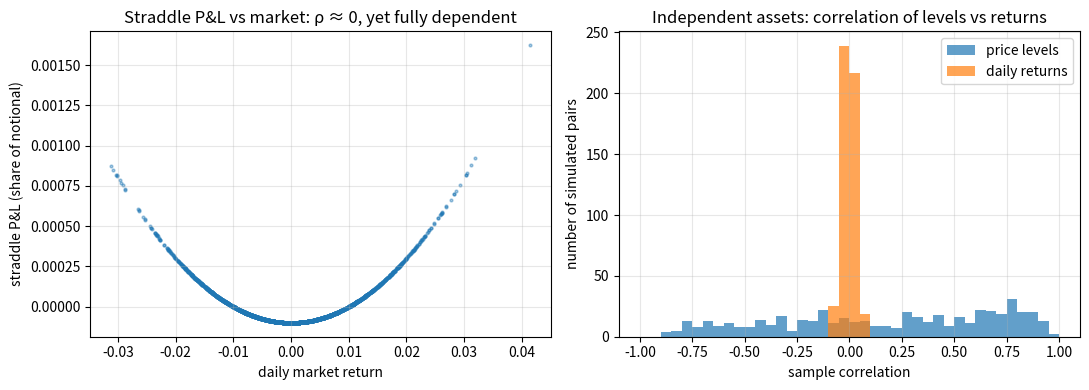
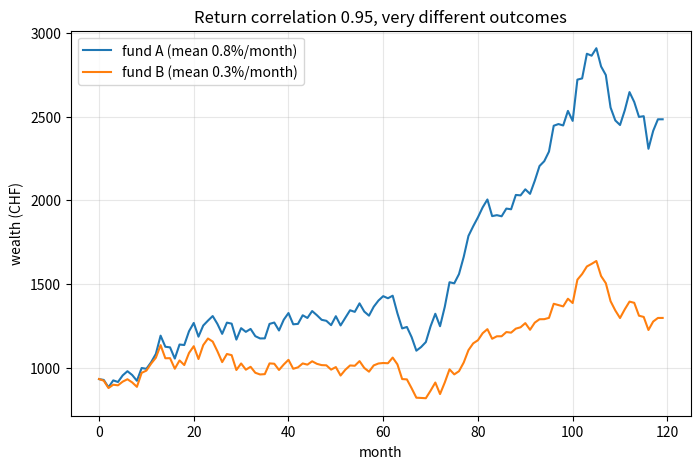
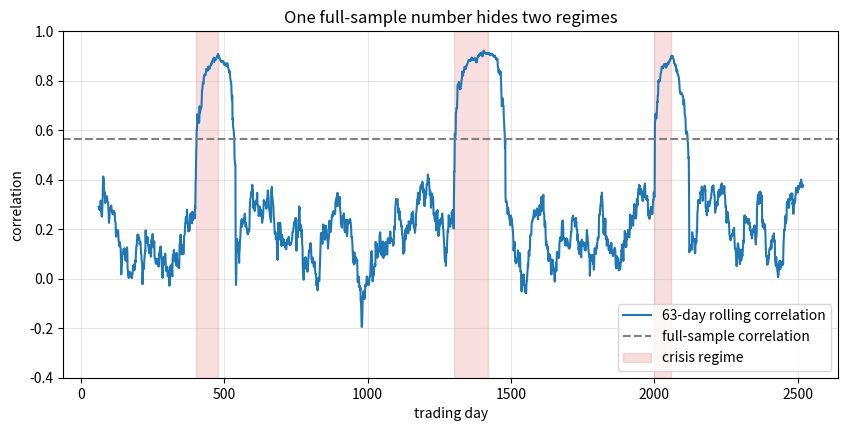
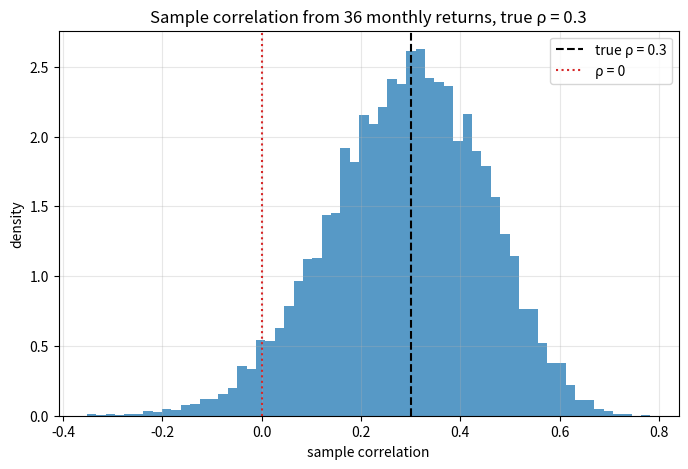

Generate these figures, in order, with matplotlib:
import numpy as np
import pandas as pd
import matplotlib.pyplot as plt

rng = np.random.default_rng(42)
periods_per_year = 252

def correlated_normals(n, sigma_x, sigma_y, rho, rng):
    # Draw (X, Y) with given volatilities and correlation, zero mean
    z1 = rng.standard_normal(n)
    z2 = rng.standard_normal(n)
    x = sigma_x * z1
    y = sigma_y * (rho * z1 + np.sqrt(1 - rho**2) * z2)
    return x, y


def beta(x, y):
    return np.cov(x, y)[0, 1] / np.var(x, ddof=1)


n_days = 10 * periods_per_year
daily = lambda annual_vol: annual_vol / np.sqrt(periods_per_year)

rows = []
for name, vol, rho in [("tech", 0.30, 0.5), ("utility", 0.10, 0.9)]:
    market_r, stock_r = correlated_normals(n_days, daily(0.15), daily(vol), rho, rng)
    rows.append({
        "stock": name,
        "correlation": np.corrcoef(market_r, stock_r)[0, 1],
        "beta": beta(market_r, stock_r),
        "theory beta": rho * vol / 0.15,
    })

pd.DataFrame(rows).set_index("stock").round(3)

market_r = rng.normal(0, 0.01, size=100_000)
straddle_pnl = market_r**2 - 0.01**2   # gamma gain minus theta, in units of notional

print(f"corr(market, straddle P&L): {np.corrcoef(market_r, straddle_pnl)[0, 1]:+.3f}")
print(f"corr(|market|, straddle P&L): {np.corrcoef(np.abs(market_r), straddle_pnl)[0, 1]:+.3f}")

n_pairs = 500
n_days = 5 * periods_per_year
mu_daily = 0.07 / periods_per_year
vol_daily = daily(0.20)

level_corr, return_corr = [], []
for _ in range(n_pairs):
    log_r = rng.normal(mu_daily, vol_daily, size=(n_days, 2))   # independent columns
    prices = 100 * np.exp(np.cumsum(log_r, axis=0))             # CHF, start at 100
    level_corr.append(np.corrcoef(prices[:, 0], prices[:, 1])[0, 1])
    return_corr.append(np.corrcoef(log_r[:, 0], log_r[:, 1])[0, 1])

level_corr, return_corr = np.array(level_corr), np.array(return_corr)
print(f"price levels: mean corr {level_corr.mean():+.2f}, share with |corr| > 0.5: {np.mean(np.abs(level_corr) > 0.5):.0%}")
print(f"returns:      mean corr {return_corr.mean():+.3f}, share with |corr| > 0.5: {np.mean(np.abs(return_corr) > 0.5):.0%}")

n_months = 120
fund_a, fund_b = correlated_normals(n_months, 0.04, 0.04, 0.95, rng)
fund_a += 0.008
fund_b += 0.003

wealth_a = 1_000 * np.cumprod(1 + fund_a)   # CHF 1,000 invested
wealth_b = 1_000 * np.cumprod(1 + fund_b)

print(f"monthly return correlation: {np.corrcoef(fund_a, fund_b)[0, 1]:.3f}")
print(f"final wealth A: CHF {wealth_a[-1]:,.0f}   B: CHF {wealth_b[-1]:,.0f}   ratio {wealth_a[-1] / wealth_b[-1]:.2f}")

n_days = 10 * periods_per_year
crisis = np.zeros(n_days, dtype=bool)
for start, length in [(400, 80), (1300, 120), (2000, 60)]:
    crisis[start:start + length] = True

calm_x, calm_y = correlated_normals(n_days, 0.01, 0.01, 0.2, rng)
crisis_x, crisis_y = correlated_normals(n_days, 0.03, 0.03, 0.9, rng)
asset_x = np.where(crisis, crisis_x, calm_x)
asset_y = np.where(crisis, crisis_y, calm_y)

regimes = pd.DataFrame({"x": asset_x, "y": asset_y, "crisis": crisis})
print(f"share of crisis days:   {crisis.mean():.1%}")
print(f"full-sample correlation: {regimes['x'].corr(regimes['y']):.2f}")
print(regimes.groupby("crisis")[["x", "y"]].corr().xs("x", level=1)["y"].rename("correlation").round(2))

# Correlation on the worst 5% of days for asset x
worst = regimes["x"] <= regimes["x"].quantile(0.05)
print(f"correlation on x's worst 5% days: {regimes.loc[worst, 'x'].corr(regimes.loc[worst, 'y']):.2f}")

def fisher_ci(rho_hat, n, z_crit=1.96):
    z = np.arctanh(rho_hat)
    half_width = z_crit / np.sqrt(n - 3)
    return np.tanh(z - half_width), np.tanh(z + half_width)


lo, hi = fisher_ci(0.3, 36)
print(f"rho_hat = 0.30, n = 36 months: 95% CI [{lo:+.2f}, {hi:+.2f}]")

# Sampling distribution: true rho = 0.3, many 3-year monthly histories
true_rho, n_months, n_sims = 0.3, 36, 10_000
sample_rhos = np.empty(n_sims)
for i in range(n_sims):
    x, y = correlated_normals(n_months, 0.04, 0.04, true_rho, rng)
    sample_rhos[i] = np.corrcoef(x, y)[0, 1]

print(f"std of sample rho: {sample_rhos.std():.3f}   (approx. (1 - rho^2)/sqrt(n) = {(1 - true_rho**2) / np.sqrt(n_months):.3f})")
print(f"share of histories with sample rho < 0.1: {np.mean(sample_rhos < 0.1):.0%}")

x, y = correlated_normals(periods_per_year, 0.01, 0.01, 0.0, rng)
returns = pd.DataFrame({"x": x, "y": y})
with_crash = pd.concat([returns, pd.DataFrame({"x": [-0.15], "y": [-0.15]})], ignore_index=True)

print(f"without crash: Pearson {returns['x'].corr(returns['y']):+.2f}   Spearman {returns['x'].corr(returns['y'], method='spearman'):+.2f}")
print(f"with crash:    Pearson {with_crash['x'].corr(with_crash['y']):+.2f}   Spearman {with_crash['x'].corr(with_crash['y'], method='spearman'):+.2f}")

fig, axes = plt.subplots(1, 2, figsize=(11, 4))

# Straddle: zero correlation, perfect dependence
axes[0].scatter(market_r[:3000], straddle_pnl[:3000], s=4, alpha=0.4)
axes[0].set_title("Straddle P&L vs market: ρ ≈ 0, yet fully dependent")
axes[0].set_xlabel("daily market return")
axes[0].set_ylabel("straddle P&L (share of notional)")

# Spurious level correlation
bins = np.linspace(-1, 1, 41)
axes[1].hist(level_corr, bins=bins, alpha=0.7, label="price levels")
axes[1].hist(return_corr, bins=bins, alpha=0.7, label="daily returns")
axes[1].set_title("Independent assets: correlation of levels vs returns")
axes[1].set_xlabel("sample correlation")
axes[1].set_ylabel("number of simulated pairs")
axes[1].legend()

for ax in axes:
    ax.grid(True, alpha=0.3)
plt.tight_layout()
plt.show()

plt.figure(figsize=(8, 5))
plt.plot(wealth_a, label=f"fund A (mean 0.8%/month)")
plt.plot(wealth_b, label=f"fund B (mean 0.3%/month)")
plt.title("Return correlation 0.95, very different outcomes")
plt.xlabel("month")
plt.ylabel("wealth (CHF)")
plt.grid(True, alpha=0.3)
plt.legend()
plt.show()

window = 63   # about 3 months of trading days
rolling_corr = regimes["x"].rolling(window).corr(regimes["y"])

fig, ax = plt.subplots(figsize=(10, 4.5))
ax.plot(rolling_corr, label=f"{window}-day rolling correlation")
ax.axhline(regimes["x"].corr(regimes["y"]), color="grey", linestyle="--", label="full-sample correlation")
ax.fill_between(regimes.index, -0.4, 1.0, where=regimes["crisis"], color="tab:red", alpha=0.15, label="crisis regime")
ax.set_ylim(-0.4, 1.0)
ax.set_title("One full-sample number hides two regimes")
ax.set_xlabel("trading day")
ax.set_ylabel("correlation")
ax.grid(True, alpha=0.3)
ax.legend(loc="lower right")
plt.show()

plt.figure(figsize=(8, 5))
plt.hist(sample_rhos, bins=60, density=True, alpha=0.75)
plt.axvline(true_rho, color="black", linestyle="--", label=f"true ρ = {true_rho}")
plt.axvline(0, color="tab:red", linestyle=":", label="ρ = 0")
plt.title(f"Sample correlation from {n_months} monthly returns, true ρ = {true_rho}")
plt.xlabel("sample correlation")
plt.ylabel("density")
plt.grid(True, alpha=0.3)
plt.legend()
plt.show()

# 1. beta = rho * sigma / sigma_index, variance removed = rho^2
rho, vol, index_vol = 0.6, 0.25, 0.18
print(f"1. beta = {rho * vol / index_vol:.3f},  variance removed = {rho**2:.0%}")

# 2.
for n in [60, 10 * periods_per_year]:
    lo, hi = fisher_ci(0.5, n)
    print(f"2. n = {n:5d}: 95% CI [{lo:.2f}, {hi:.2f}]")

# 3. By hand, then by simulation
p_calm, p_crisis = 0.8, 0.2
cov_mix = p_calm * 0.0 * 0.01**2 + p_crisis * 0.8 * 0.025**2
var_mix = p_calm * 0.01**2 + p_crisis * 0.025**2
print(f"3. full-sample rho by hand: {cov_mix / var_mix:.3f}")

n = 1_000_000
is_crisis = rng.random(n) < p_crisis
cx, cy = correlated_normals(n, 0.01, 0.01, 0.0, rng)
kx, ky = correlated_normals(n, 0.025, 0.025, 0.8, rng)
print(f"   by simulation:           {np.corrcoef(np.where(is_crisis, kx, cx), np.where(is_crisis, ky, cy))[0, 1]:.3f}")
